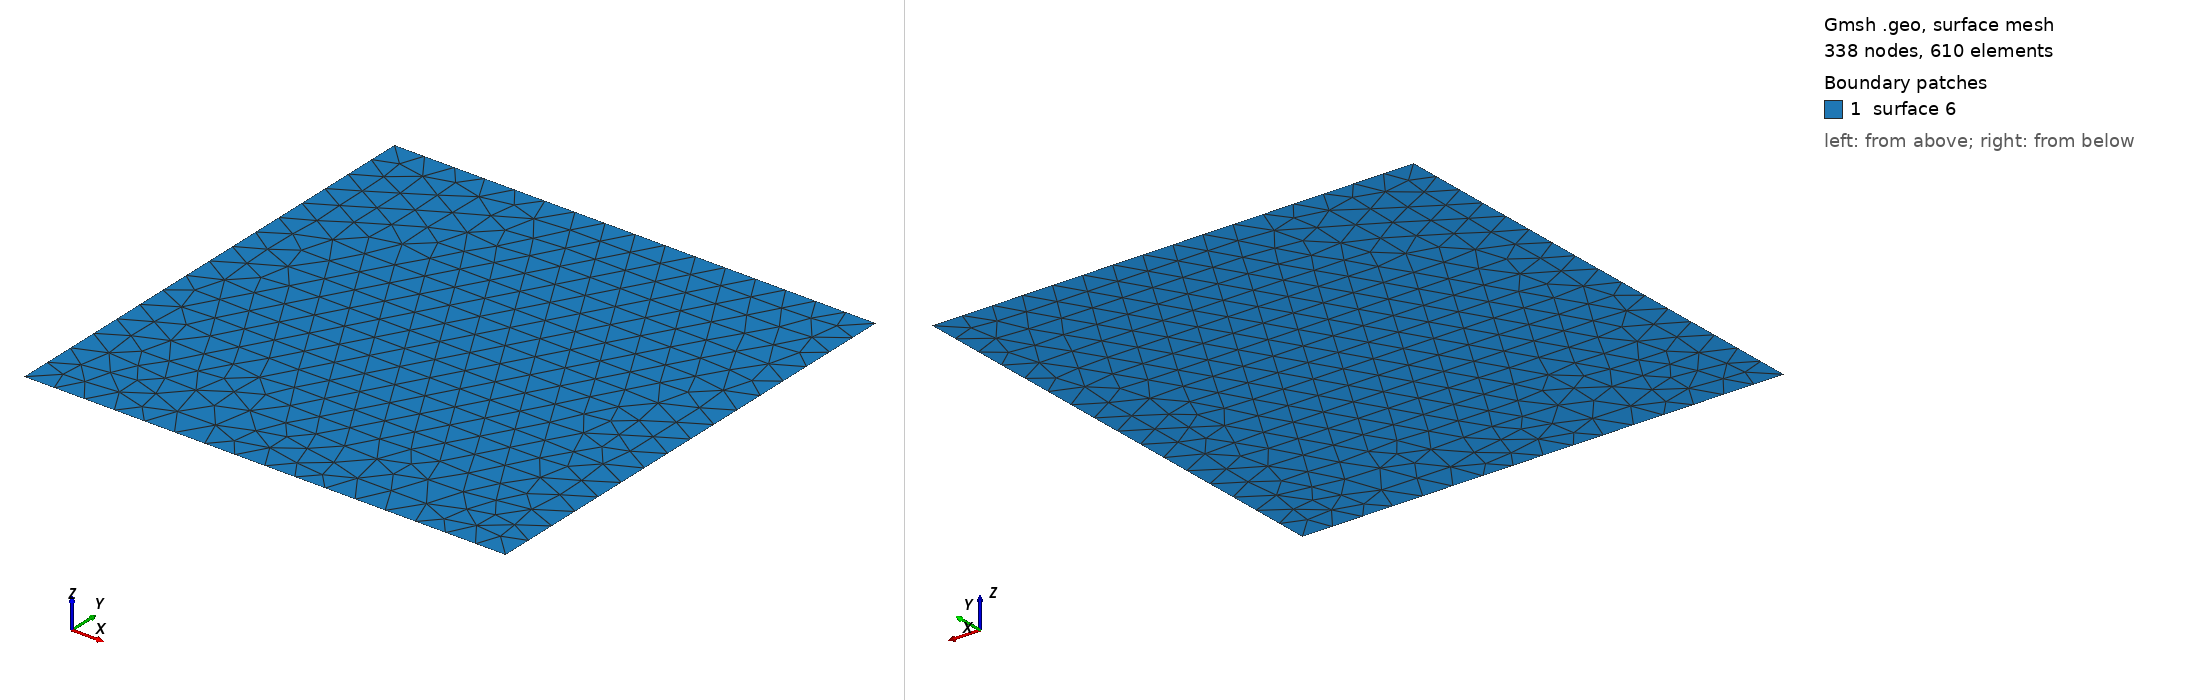

Gmsh geometry script, surface-meshed: 338 nodes, 610 surface elements. Boundary patches (legend numbers): 1 surface 6. Left view from above one corner, right view from below the opposite corner. The script declares no physical surfaces, so the legend lists its geometric surfaces. The drawing asked Gmsh for element sizes between 1% and 20% of the model's largest extent; the script's own settings can give other sizes.

=== Square.geo (drawn) ===
// Gmsh project created on Fri May 13 15:55:57 2011
lc = 200;

Point(1) = {1600, -1600, 0, lc};
Point(2) = {-1600, -1600, 0, lc};
Point(3) = {-1600, 1600, 0, lc};
Point(4) = {1600, 1600, 0, lc};
Line(1) = {3, 4};
Line(2) = {4, 1};
Line(3) = {1, 2};
Line(4) = {2, 3};
Line Loop(5) = {2, 3, 4, 1};
Plane Surface(6) = {5};
